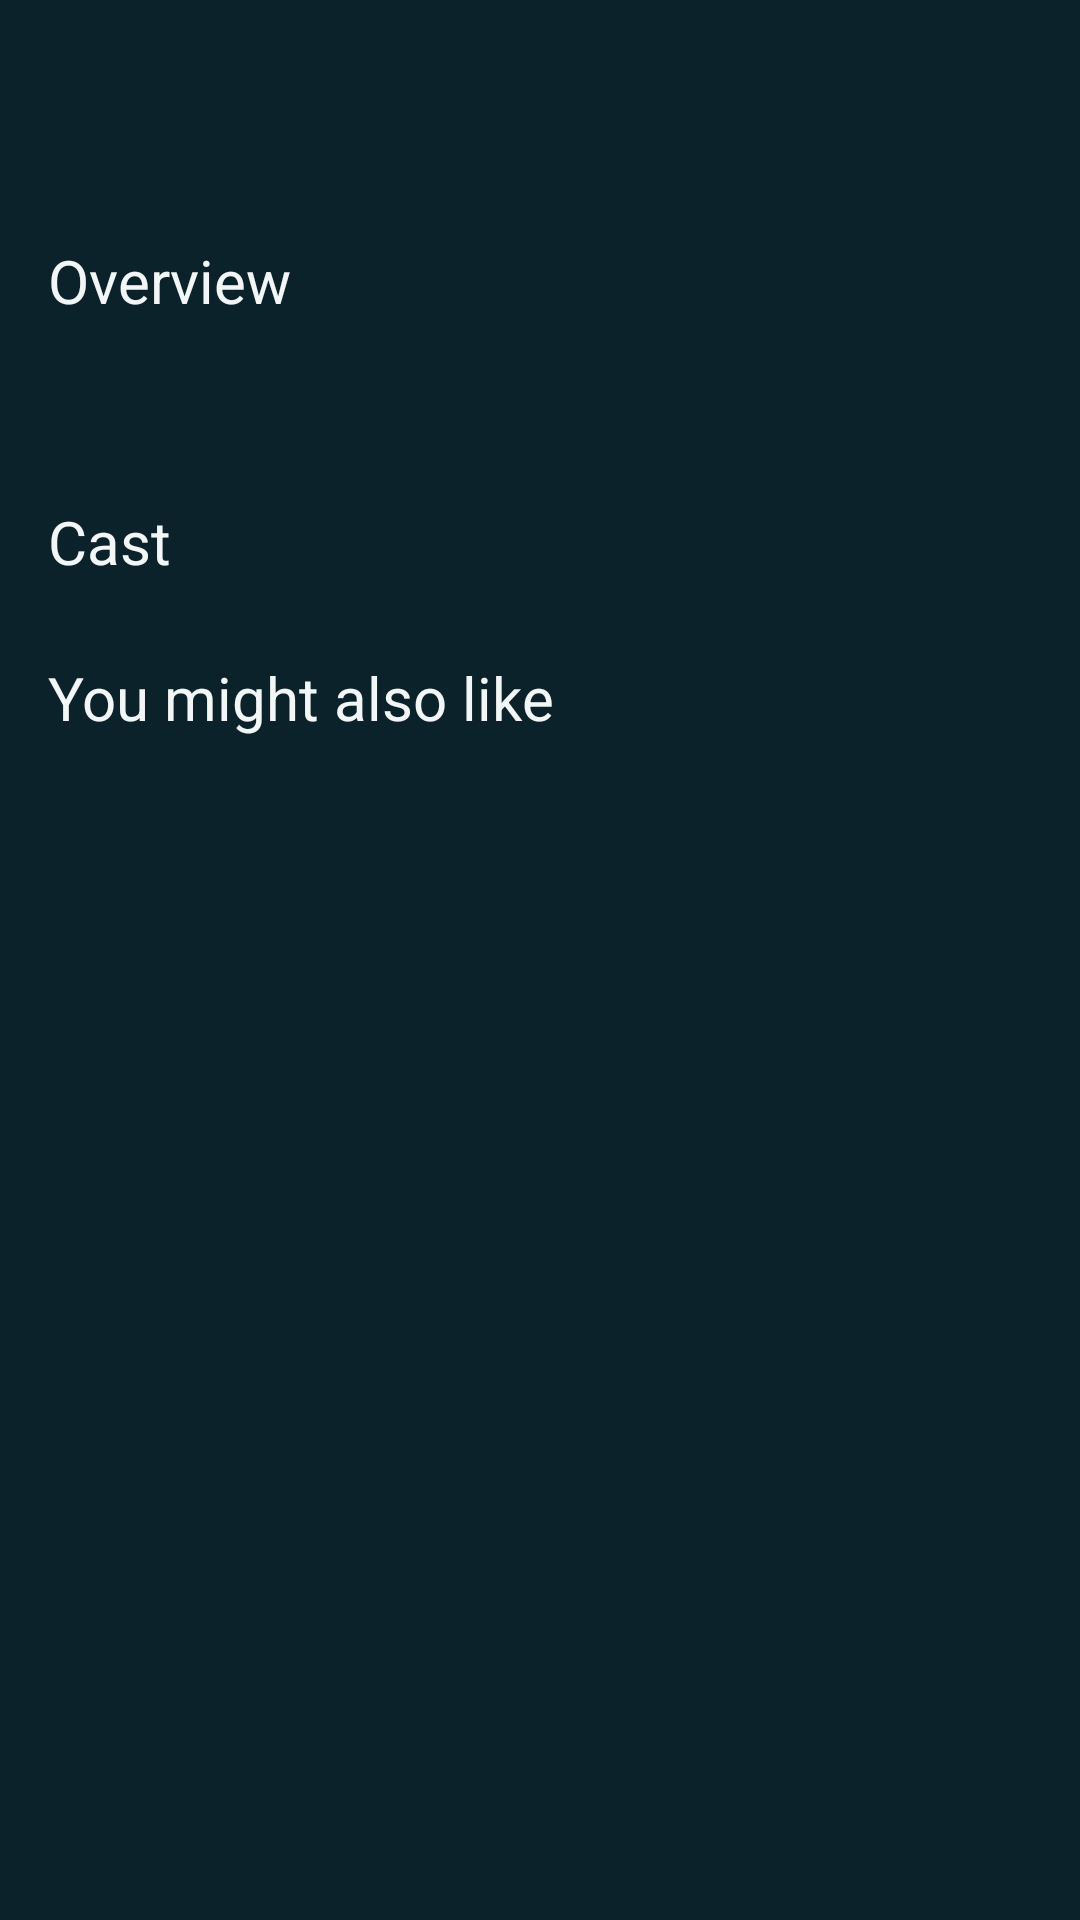

Produce the Android XML layout that renders to this screen, including the resource entries it uses.
<!-- AndroidManifest.xml: application theme GeekTheme -->
<!-- res/layout/detail_activity.xml -->
<?xml version="1.0" encoding="utf-8"?>
<androidx.constraintlayout.widget.ConstraintLayout xmlns:android="http://schemas.android.com/apk/res/android"
    xmlns:app="http://schemas.android.com/apk/res-auto"
    xmlns:tools="http://schemas.android.com/tools"
    android:layout_width="match_parent"
    android:layout_height="match_parent">

    <androidx.appcompat.widget.Toolbar
        android:id="@+id/detail_toolbar"
        android:layout_width="match_parent"
        android:layout_height="wrap_content"
        app:layout_constraintBottom_toTopOf="@id/detail_scrollview"
        app:layout_constraintTop_toTopOf="parent" />

    <ScrollView
        android:id="@+id/detail_scrollview"
        android:layout_width="match_parent"
        android:layout_height="0dp"
        app:layout_constraintBottom_toBottomOf="parent"
        app:layout_constraintTop_toBottomOf="@id/detail_toolbar">

        <androidx.constraintlayout.widget.ConstraintLayout
            android:layout_width="match_parent"
            android:layout_height="wrap_content">

            <ImageView
                android:id="@+id/detail_poster_iv"
                android:layout_width="0dp"
                app:layout_constraintWidth_percent="0.4"
                android:layout_height="wrap_content"
                android:layout_marginStart="8dp"
                android:layout_marginTop="8dp"
                app:layout_constraintStart_toStartOf="parent"
                app:layout_constraintTop_toTopOf="parent"
                app:layout_constraintEnd_toStartOf="@id/detail_title_tv"
                android:adjustViewBounds="true"
                tools:src="@drawable/ic_profile_18dp"
                tools:layout_height="230dp"/>

            <TextView
                android:id="@+id/detail_title_tv"
                android:layout_width="0dp"
                android:layout_height="wrap_content"
                android:textSize="@dimen/font_large_24"
                android:paddingHorizontal="@dimen/detail_title_padding_horizontal"
                android:paddingVertical="@dimen/detail_title_padding_vertical"
                android:layout_marginTop="@dimen/spacing_small_8"
                app:layout_constraintBottom_toTopOf="@id/detail_year_tv"
                app:layout_constraintStart_toEndOf="@id/detail_poster_iv"
                app:layout_constraintEnd_toEndOf="parent"
                app:layout_constraintTop_toTopOf="parent"
                tools:text="Movie / TV title and it's looooong"/>

            <TextView
                android:id="@+id/detail_year_tv"
                android:layout_width="wrap_content"
                android:layout_height="wrap_content"
                android:layout_marginVertical="@dimen/detail_elements_spacing_small"
                android:paddingHorizontal="@dimen/detail_title_padding_horizontal"
                app:layout_constraintTop_toBottomOf="@id/detail_title_tv"
                app:layout_constraintStart_toEndOf="@id/detail_poster_iv"
                tools:text="2020"/>

            <TextView
                android:id="@+id/detail_genre_tv"
                android:layout_width="0dp"
                android:layout_height="wrap_content"
                android:textStyle="italic"
                android:textSize="16sp"
                android:maxLines="2"
                android:layout_marginVertical="@dimen/detail_elements_spacing_small"
                android:paddingHorizontal="@dimen/detail_title_padding_horizontal"
                app:layout_constraintStart_toEndOf="@id/detail_poster_iv"
                app:layout_constraintEnd_toEndOf="parent"
                app:layout_constraintTop_toBottomOf="@id/detail_year_tv"
                tools:text="Action, thriller, fantasy"/>

            <TextView
                android:id="@+id/detail_runtime_tv"
                android:layout_width="@dimen/detail_title_width"
                android:layout_height="wrap_content"
                android:textSize="14sp"
                android:layout_marginVertical="@dimen/detail_elements_spacing_small"
                android:paddingHorizontal="@dimen/detail_title_padding_horizontal"
                app:layout_constraintStart_toEndOf="@id/detail_poster_iv"
                app:layout_constraintTop_toBottomOf="@id/detail_genre_tv"
                tools:text="121 minutes"/>

            <TextView
                android:id="@+id/detail_heading_overview_tv"
                android:layout_width="wrap_content"
                android:layout_height="@dimen/detail_heading_height"
                android:textSize="@dimen/font_large_20"
                android:text="@string/detail_heading_overview"
                android:layout_marginVertical="@dimen/detail_elements_spacing_large"
                android:paddingHorizontal="@dimen/spacing_normal_16"
                app:layout_constraintTop_toBottomOf="@id/detail_poster_iv"
                app:layout_constraintStart_toStartOf="parent"/>

            <TextView
                android:id="@+id/detail_overview_tv"
                android:layout_width="match_parent"
                android:layout_height="wrap_content"
                android:paddingHorizontal="@dimen/spacing_normal_16"
                android:paddingVertical="@dimen/spacing_small_8"
                android:layout_marginTop="@dimen/detail_elements_spacing_small"
                android:textColor="@color/colorTextLighter"
                app:layout_constraintTop_toBottomOf="@id/detail_heading_overview_tv"
                tools:text="I'll be back \nHehehe this is film overview \nWow" />

            <TextView
                android:id="@+id/detail_heading_cast_tv"
                android:layout_width="wrap_content"
                android:layout_height="@dimen/detail_heading_height"
                android:textSize="@dimen/font_large_20"
                android:text="@string/detail_heading_cast"
                android:layout_marginVertical="@dimen/detail_elements_spacing_large"
                android:paddingHorizontal="@dimen/spacing_normal_16"
                app:layout_constraintTop_toBottomOf="@id/detail_overview_tv"
                app:layout_constraintStart_toStartOf="parent"/>

            <androidx.recyclerview.widget.RecyclerView
                android:id="@+id/detail_cast_rv"
                android:layout_width="match_parent"
                android:layout_height="wrap_content"
                android:orientation="horizontal"
                android:clipToPadding="false"
                android:layout_marginVertical="@dimen/detail_elements_spacing_small"
                android:paddingHorizontal="@dimen/detail_rv_horizontal_padding"
                app:layout_constraintTop_toBottomOf="@id/detail_heading_cast_tv"/>

            <TextView
                android:id="@+id/detail_heading_recommendations_tv"
                android:layout_width="wrap_content"
                android:layout_height="@dimen/detail_heading_height"
                android:textSize="@dimen/font_large_20"
                android:text="@string/detail_heading_recommendations"
                android:layout_marginVertical="@dimen/detail_elements_spacing_large"
                android:paddingHorizontal="@dimen/spacing_normal_16"
                app:layout_constraintTop_toBottomOf="@id/detail_cast_rv"
                app:layout_constraintStart_toStartOf="parent"/>

            <androidx.recyclerview.widget.RecyclerView
                android:id="@+id/detail_recommendations_rv"
                android:layout_width="match_parent"
                android:layout_height="wrap_content"
                android:orientation="horizontal"
                android:clipToPadding="false"
                android:layout_marginVertical="@dimen/detail_elements_spacing_small"
                android:paddingHorizontal="@dimen/detail_rv_horizontal_padding"
                app:layout_constraintTop_toBottomOf="@id/detail_heading_recommendations_tv"/>

        </androidx.constraintlayout.widget.ConstraintLayout>

    </ScrollView>


</androidx.constraintlayout.widget.ConstraintLayout>
<!-- resources referenced by this layout -->
<resources>
  <color name="colorTextLighter">#F3F6F6</color>
  <dimen name="detail_elements_spacing_large">16dp</dimen>
  <dimen name="detail_elements_spacing_small">8dp</dimen>
  <dimen name="detail_heading_height">28dp</dimen>
  <dimen name="detail_rv_horizontal_padding">8dp</dimen>
  <dimen name="detail_title_padding_horizontal">12dp</dimen>
  <dimen name="detail_title_padding_vertical">9dp</dimen>
  <dimen name="detail_title_width">200dp</dimen>
  <dimen name="font_large_20">20sp</dimen>
  <dimen name="font_large_24">24sp</dimen>
  <dimen name="spacing_normal_16">16dp</dimen>
  <dimen name="spacing_small_8">8dp</dimen>
  <string name="detail_heading_cast">Cast</string>
  <string name="detail_heading_overview">Overview</string>
  <string name="detail_heading_recommendations">You might also like</string>
  <style name="GeekTheme" parent="Theme.AppCompat.DayNight.NoActionBar">
          <item name="colorAccent">@color/colorAccent</item>
          <item name="colorPrimary">@color/colorBackground</item>
          <item name="colorPrimaryDark">@color/colorBackgroundDarker</item>
          <item name="android:textColor">@color/colorTextLighter</item>
          <item name="android:textColorSecondary">@color/colorTextDarker</item>
          <item name="android:windowBackground">@color/colorBackground</item>
          <item name="android:navigationBarColor">@color/colorBackgroundDarker</item>
          <item name="android:statusBarColor">@color/colorBackground</item>
      </style>
  <color name="colorAccent">#EAE049</color>
  <color name="colorBackground">#0C222A</color>
  <color name="colorBackgroundDarker">#081C22</color>
  <color name="colorTextDarker">#374A5A</color>
</resources>
